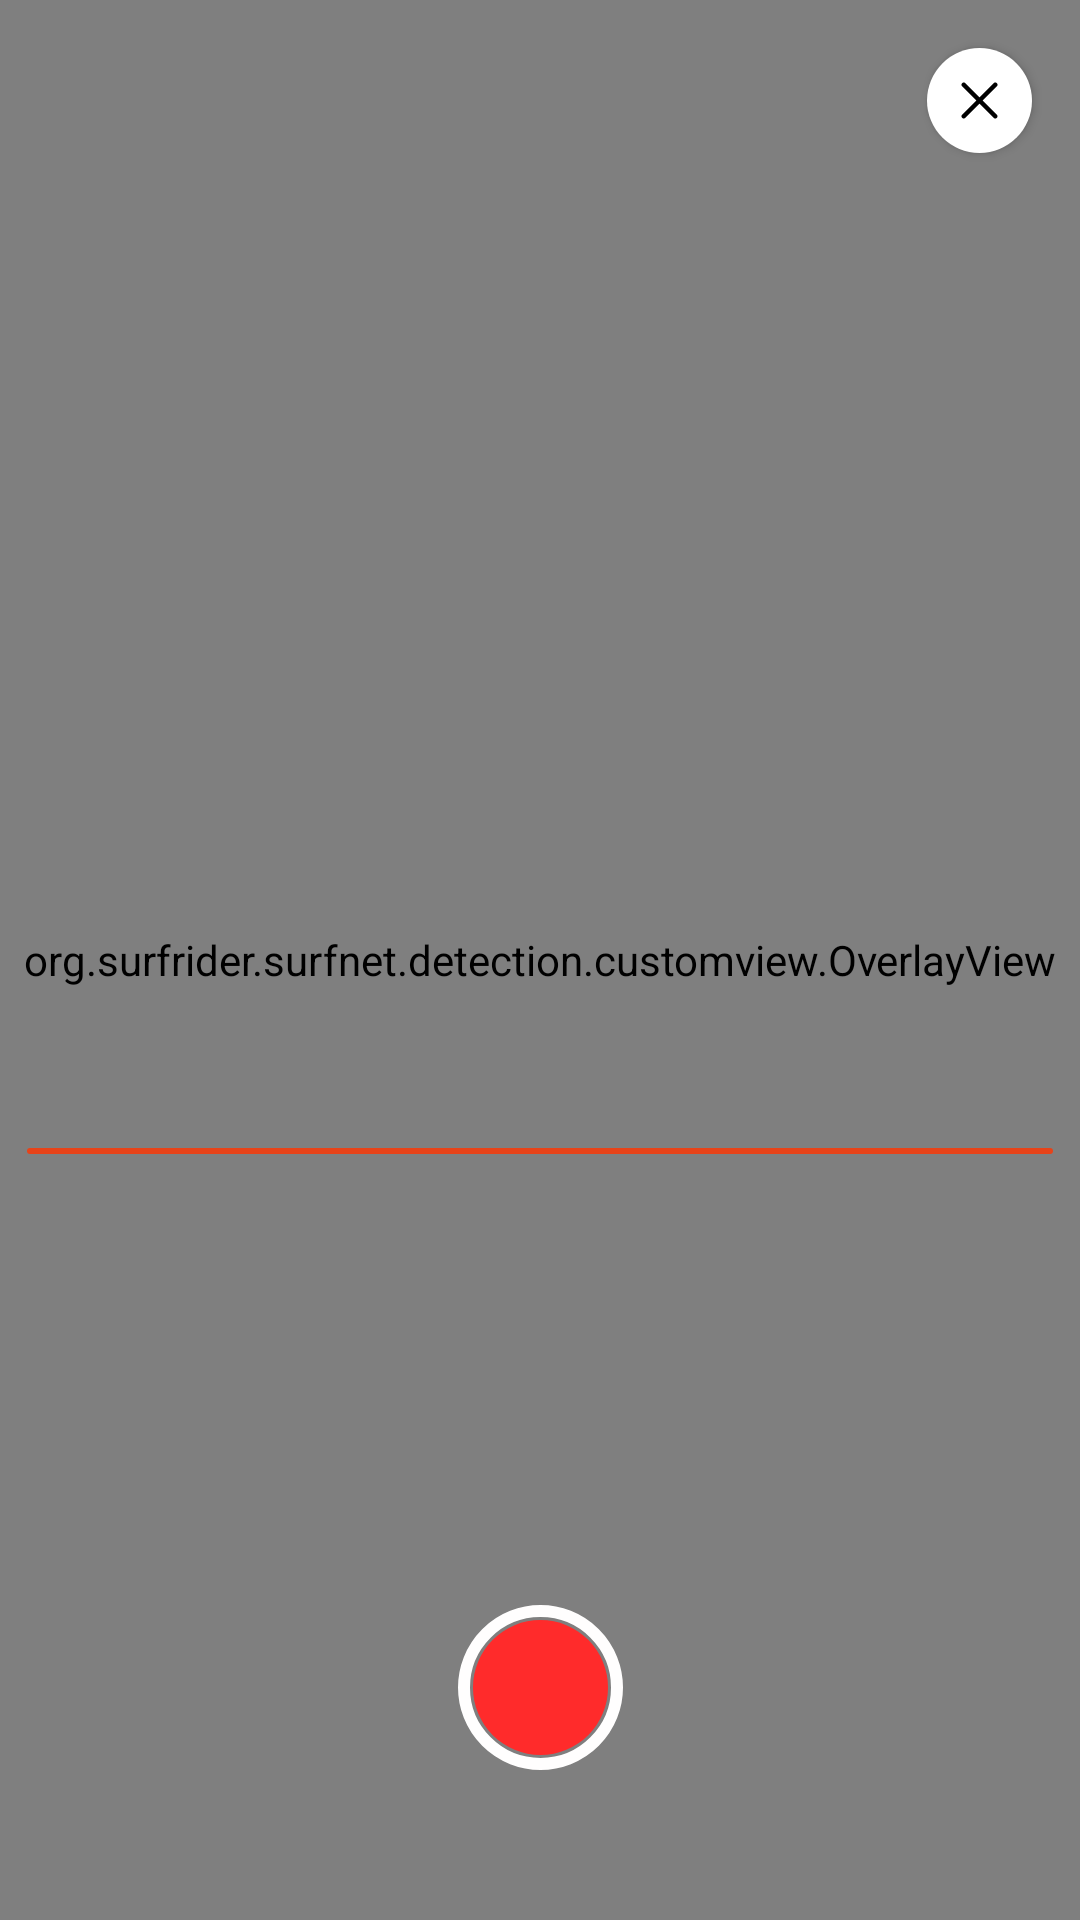

Layout XML and referenced resources for this Android screen:
<!-- AndroidManifest.xml: application theme AppTheme.ObjectDetection -->
<!-- res/layout/tfe_od_camera_connection_fragment_tracking.xml -->
<?xml version="1.0" encoding="utf-8"?>
<androidx.constraintlayout.widget.ConstraintLayout xmlns:android="http://schemas.android.com/apk/res/android"
    xmlns:tools="http://schemas.android.com/tools"
    android:layout_width="match_parent"
    android:layout_height="match_parent"
    xmlns:app="http://schemas.android.com/apk/res-auto">

    <org.surfrider.surfnet.detection.customview.AutoFitTextureView
        android:id="@+id/texture"
        app:layout_constraintTop_toTopOf="parent"
        app:layout_constraintStart_toStartOf="parent"
        android:layout_width="wrap_content"
        android:layout_height="wrap_content"/>

    <org.surfrider.surfnet.detection.customview.OverlayView
        android:id="@+id/tracking_overlay"
        android:layout_width="match_parent"
        android:layout_height="match_parent"/>

    <View
        android:id="@+id/red_line"
        android:layout_width="0dp"
        android:layout_height="2dp"
        android:background="@drawable/red_line"
        app:layout_constraintTop_toTopOf="parent"
        app:layout_constraintBottom_toBottomOf="parent"
        app:layout_constraintStart_toStartOf="parent"
        app:layout_constraintEnd_toEndOf="parent"
        app:layout_constraintVertical_bias="0.60"
        app:layout_constraintWidth_percent="0.95"/>

    <Button
        android:id="@+id/close_button"
        android:layout_width="35dp"
        android:layout_height="35dp"
        android:layout_marginEnd="16dp"
        android:layout_marginTop="16dp"
        app:layout_constraintTop_toTopOf="parent"
        app:layout_constraintEnd_toEndOf="parent"
        android:background="@drawable/close_button">
    </Button>



    <Button
        android:id="@+id/start_button"
        android:background="@drawable/start"
        android:layout_width="55dp"
        android:layout_height="55dp"
        app:layout_constraintBottom_toBottomOf="parent"
        app:layout_constraintStart_toStartOf="parent"
        app:layout_constraintEnd_toEndOf="parent"
        android:layout_marginBottom="50dp"
         />

    <Button
        android:id="@+id/stop_button"
        android:background="@drawable/stop"
        android:layout_width="55dp"
        android:layout_height="55dp"
        app:layout_constraintBottom_toBottomOf="parent"
        app:layout_constraintStart_toStartOf="parent"
        app:layout_constraintEnd_toEndOf="parent"
        android:layout_marginBottom="50dp"
        android:visibility="invisible" />

</androidx.constraintlayout.widget.ConstraintLayout>
<!-- resources referenced by this layout -->
<resources>
  <!-- drawable close_button (drawable) -->
  <layer-list xmlns:android="http://schemas.android.com/apk/res/android">
      <item android:drawable="@drawable/round_white_button" />
      <item
          android:drawable="@drawable/cross"
          android:gravity="center"
          android:width="15dp"
          android:height="15dp"
          />
  </layer-list>
  <!-- drawable red_line (drawable) -->
  <shape xmlns:android="http://schemas.android.com/apk/res/android">
      <solid android:color="#E74319" /> 
      <corners android:radius="20dp" /> 
  </shape>
  <!-- drawable start (drawable) -->
  <vector xmlns:android="http://schemas.android.com/apk/res/android"
      android:width="55dp"
      android:height="55dp"
      android:viewportWidth="55"
      android:viewportHeight="55">
    <path
        android:pathData="M27.5,27.5m-25.5,0a25.5,25.5 0,1 1,51 0a25.5,25.5 0,1 1,-51 0"
        android:strokeWidth="4"
        android:fillColor="#00000000"
        android:strokeColor="#FFFEFE"/>
    <path
        android:pathData="M27.5,27.5m-22.5,0a22.5,22.5 0,1 1,45 0a22.5,22.5 0,1 1,-45 0"
        android:fillColor="#FF2B2B"/>
  </vector>
  <!-- drawable stop (drawable) -->
  <vector xmlns:android="http://schemas.android.com/apk/res/android"
      android:width="55dp"
      android:height="55dp"
      android:viewportWidth="55"
      android:viewportHeight="55">
    <path
        android:pathData="M27.5,27.5m-25.5,0a25.5,25.5 0,1 1,51 0a25.5,25.5 0,1 1,-51 0"
        android:strokeWidth="4"
        android:fillColor="#FFFEFE"
        android:strokeColor="#FFFEFE"/>
    <path
        android:pathData="M20,17L35,17A3,3 0,0 1,38 20L38,35A3,3 0,0 1,35 38L20,38A3,3 0,0 1,17 35L17,20A3,3 0,0 1,20 17z"
        android:fillColor="#FF2B2B"/>
  </vector>
  <style name="AppTheme.ObjectDetection" parent="Theme.AppCompat.Light.NoActionBar">
          
          <item name="colorPrimary">@color/tfe_color_primary</item>
          <item name="colorPrimaryDark">@color/tfe_color_primary_dark</item>
          <item name="colorAccent">@color/tfe_color_accent</item>
  
      </style>
  <!-- drawable round_white_button (drawable) -->
  <shape xmlns:android="http://schemas.android.com/apk/res/android">
      <solid android:color="#FFFFFF" /> 
      <size android:width="55dp" android:height="55dp" /> 
      <corners android:radius="27.5dp" /> 
  </shape>
  <!-- drawable cross (drawable) -->
  <vector xmlns:android="http://schemas.android.com/apk/res/android"
      android:width="18dp"
      android:height="18dp"
      android:viewportWidth="18"
      android:viewportHeight="18">
    <path
        android:pathData="M16.008,3.245C16.285,2.895 16.262,2.385 15.939,2.061C15.59,1.713 15.026,1.713 14.677,2.061L9,7.738L3.323,2.061L3.245,1.992C2.895,1.715 2.385,1.738 2.061,2.061C1.713,2.41 1.713,2.974 2.061,3.323L7.738,9L2.061,14.677L1.992,14.755C1.715,15.105 1.738,15.615 2.061,15.939C2.41,16.287 2.974,16.287 3.323,15.939L9,10.262L14.677,15.939L14.755,16.008C15.105,16.285 15.615,16.262 15.939,15.939C16.287,15.59 16.287,15.026 15.939,14.677L10.262,9L15.939,3.323L16.008,3.245Z"
        android:fillColor="#000000"
        android:fillType="evenOdd"/>
  </vector>
  <color name="tfe_color_primary">#FFFFFF</color>
  <color name="tfe_color_primary_dark">#FFFFFF</color>
  <color name="tfe_color_accent">#425066</color>
</resources>
